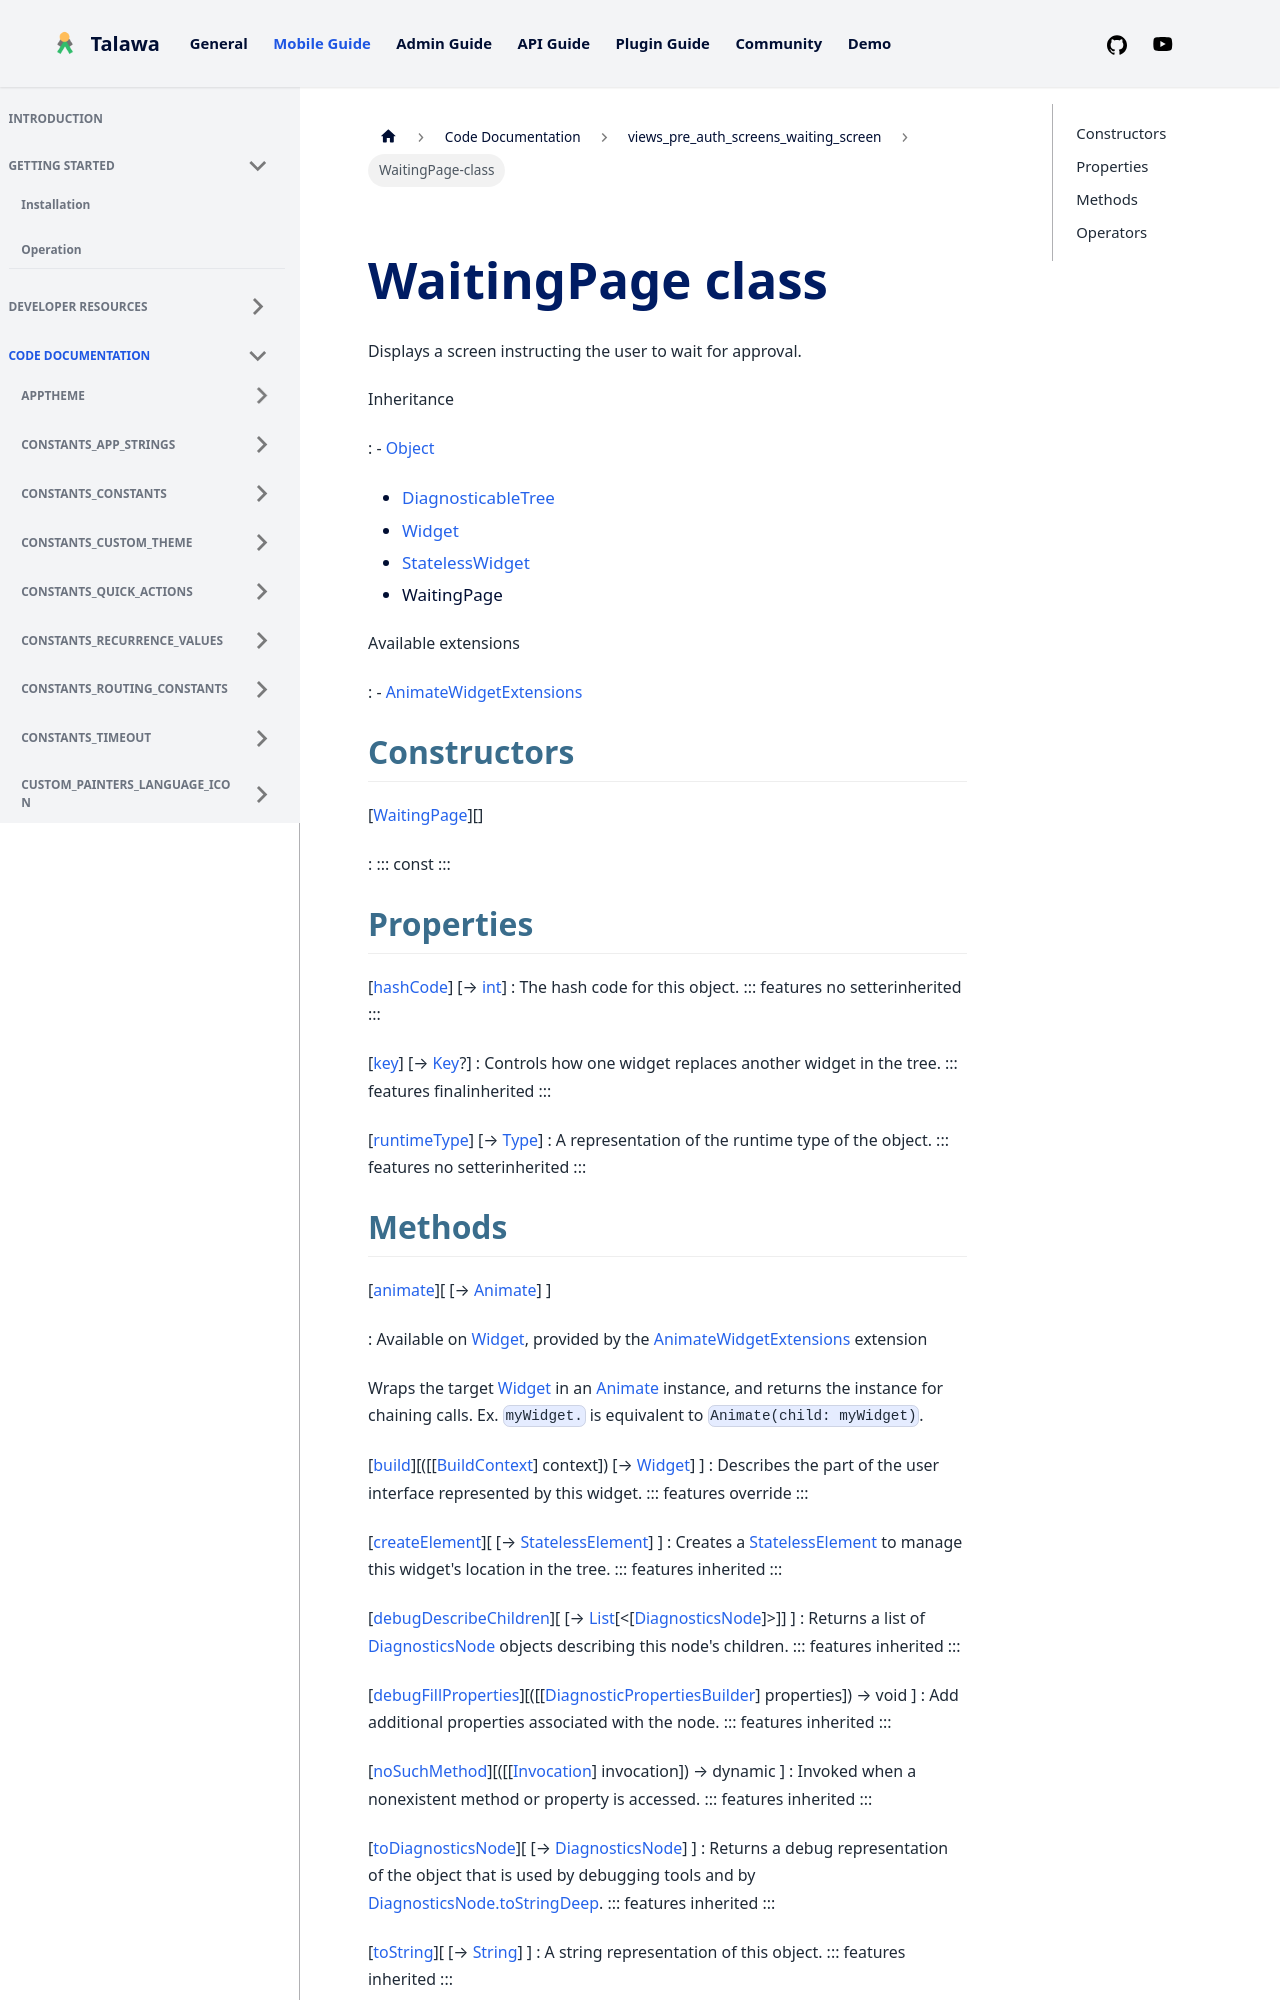

repository: PalisadoesFoundation/talawa · page: docs/auto-docs/views_pre_auth_screens_waiting_screen/WaitingPage-class/index.html · generator: docusaurus


<div>

# WaitingPage class

</div>


Displays a screen instructing the user to wait for approval.




Inheritance

:   -   [Object](https://api.flutter.dev/flutter/dart-core/Object-class.html)
    -   [DiagnosticableTree](https://api.flutter.dev/flutter/foundation/DiagnosticableTree-class.html)
    -   [Widget](https://api.flutter.dev/flutter/widgets/Widget-class.html)
    -   [StatelessWidget](https://api.flutter.dev/flutter/widgets/StatelessWidget-class.html)
    -   WaitingPage

Available extensions

:   -   [AnimateWidgetExtensions](https://pub.dev/documentation/flutter_animate/4.5.0/flutter_animate/AnimateWidgetExtensions.html)



## Constructors

[[WaitingPage](../views_pre_auth_screens_waiting_screen/WaitingPage/WaitingPage.md)][]

:   ::: 
    const
    :::



## Properties

[[hashCode](https://api.flutter.dev/flutter/widgets/Widget/hashCode.html)] [→ [int](https://api.flutter.dev/flutter/dart-core/int-class.html)]
:   The hash code for this object.
    ::: features
    no setterinherited
    :::

[[key](https://api.flutter.dev/flutter/widgets/Widget/key.html)] [→ [Key](https://api.flutter.dev/flutter/foundation/Key-class.html)?]
:   Controls how one widget replaces another widget in the tree.
    ::: features
    finalinherited
    :::

[[runtimeType](https://api.flutter.dev/flutter/dart-core/Object/runtimeType.html)] [→ [Type](https://api.flutter.dev/flutter/dart-core/Type-class.html)]
:   A representation of the runtime type of the object.
    ::: features
    no setterinherited
    :::
